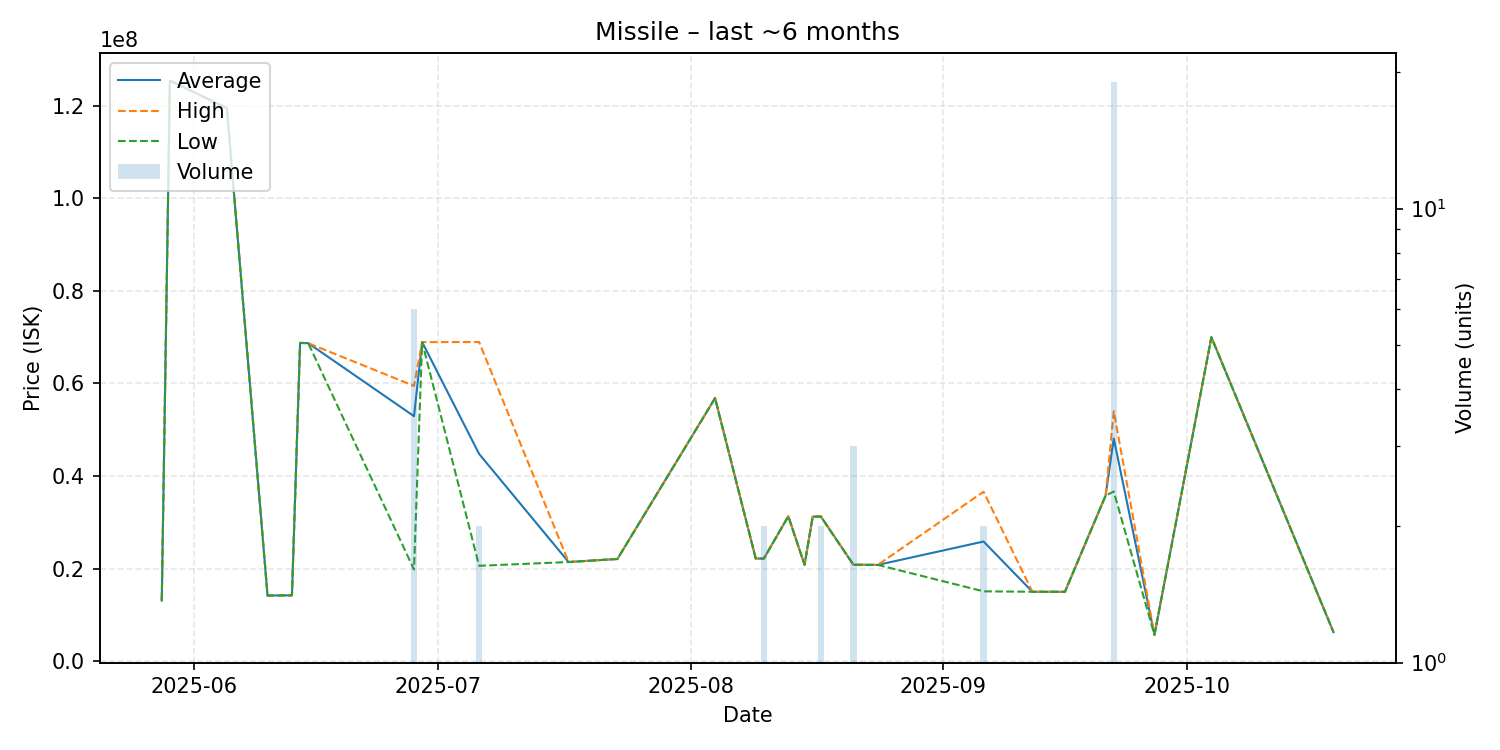

Source data for this figure (header and first rows):
date, average, highest, lowest, order_count, volume
2025-05-28, 13090000, 13090000, 13090000, 1, 1
2025-05-29, 125400000, 125400000, 125400000, 1, 1
2025-06-05, 119500000, 119500000, 119500000, 1, 1
2025-06-10, 14190000, 14190000, 14190000, 1, 1
2025-06-13, 14240000, 14240000, 14240000, 1, 1
2025-06-14, 68760000, 68760000, 68760000, 1, 1
2025-06-15, 68710000, 68710000, 68710000, 1, 1
2025-06-28, 52933333, 59480000, 19820000, 6, 6
2025-06-29, 68940000, 68940000, 68940000, 1, 1
2025-07-06, 44785000, 68950000, 20620000, 2, 2
2025-07-17, 21430000, 21430000, 21430000, 1, 1
2025-07-23, 22090000, 22090000, 22090000, 1, 1
2025-08-04, 56830000, 56830000, 56830000, 1, 1
2025-08-09, 22180000, 22180000, 22180000, 1, 1
2025-08-10, 22195000, 22200000, 22190000, 2, 2
2025-08-13, 31310000, 31310000, 31310000, 1, 1
2025-08-15, 20840000, 20840000, 20840000, 1, 1
2025-08-16, 31230000, 31230000, 31230000, 1, 1
2025-08-17, 31275000, 31310000, 31240000, 2, 2
2025-08-21, 20853333, 20865000, 20830000, 3, 3
2025-08-24, 20810000, 20810000, 20810000, 1, 1
2025-09-06, 25860000, 36620000, 15100000, 2, 2
2025-09-12, 15010000, 15010000, 15010000, 1, 1
2025-09-16, 15000000, 15000000, 15000000, 1, 1
2025-09-21, 35790000, 35790000, 35790000, 1, 1
2025-09-22, 48128421, 54000000, 36660000, 12, 19
2025-09-27, 5697000, 5697000, 5697000, 1, 1
2025-10-04, 70000000, 70000000, 70000000, 1, 1
2025-10-19, 6300000, 6300000, 6300000, 1, 1
